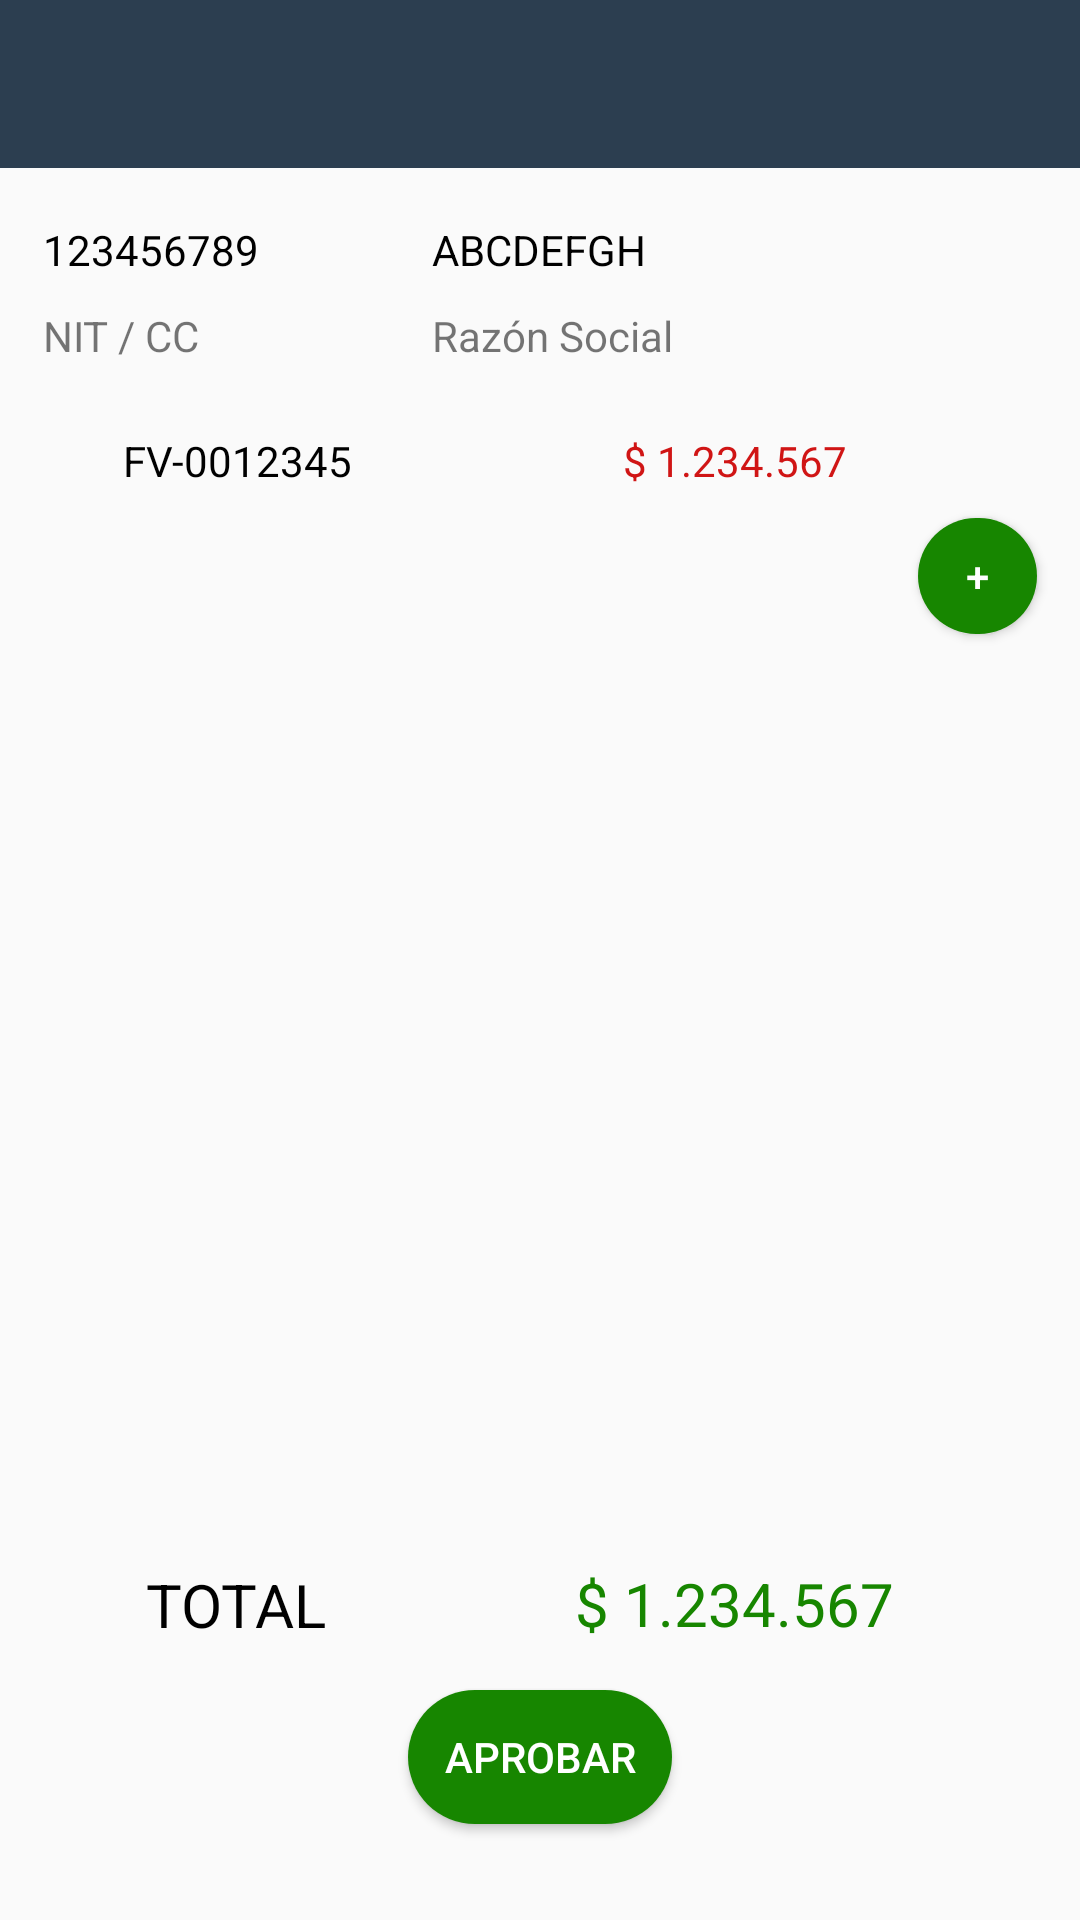

Layout XML and referenced resources for this Android screen:
<!-- AndroidManifest.xml: application theme AppTheme -->
<!-- res/layout/activity_recaudos4.xml -->
<?xml version="1.0" encoding="utf-8"?>
<androidx.constraintlayout.widget.ConstraintLayout xmlns:android="http://schemas.android.com/apk/res/android"
    xmlns:app="http://schemas.android.com/apk/res-auto"
    xmlns:tools="http://schemas.android.com/tools"
    android:layout_width="match_parent"
    android:layout_height="match_parent"
    android:orientation="vertical"
    tools:context=".RecaudosActivity4">

    <include
        layout="@layout/action_bar_toolbar"/>

    <androidx.constraintlayout.widget.Barrier
        android:layout_width="wrap_content"
        android:layout_height="wrap_content"
        app:barrierDirection="top"
        tools:layout_editor_absoluteX="58dp"
        tools:layout_editor_absoluteY="110dp" />

    <androidx.constraintlayout.widget.Guideline
        android:id="@+id/guideline2"
        android:layout_width="wrap_content"
        android:layout_height="wrap_content"
        android:orientation="horizontal"
        app:layout_constraintGuide_percent="0.1" />

    <androidx.constraintlayout.widget.Guideline
        android:id="@+id/guideline3"
        android:layout_width="wrap_content"
        android:layout_height="wrap_content"
        android:orientation="horizontal"
        app:layout_constraintGuide_percent="0.33" />

    <androidx.constraintlayout.widget.Guideline
        android:id="@+id/guideline4"
        android:layout_width="wrap_content"
        android:layout_height="wrap_content"
        android:orientation="vertical"
        app:layout_constraintGuide_percent="0.04" />

    <androidx.constraintlayout.widget.Guideline
        android:id="@+id/guideline6"
        android:layout_width="wrap_content"
        android:layout_height="wrap_content"
        android:orientation="vertical"
        app:layout_constraintGuide_percent="0.96" />

    <androidx.constraintlayout.widget.Guideline
        android:id="@+id/guideline7"
        android:layout_width="wrap_content"
        android:layout_height="wrap_content"
        android:orientation="horizontal"
        app:layout_constraintGuide_percent="0.4" />

    <Button
        android:id="@+id/btnNvRecaudo"
        android:layout_width="0dp"
        android:layout_height="0dp"
        android:background="@drawable/round_maingreen"
        android:text="+"
        android:textColor="#FFFFFF"
        android:textSize="30dp"
        app:layout_constraintBottom_toTopOf="@+id/guideline3"
        app:layout_constraintStart_toStartOf="@+id/guideline4"
        app:layout_constraintTop_toTopOf="@+id/guideline2"
        app:layout_constraintVertical_bias="0.0" />

    <androidx.constraintlayout.widget.Guideline
        android:id="@+id/guideline8"
        android:layout_width="wrap_content"
        android:layout_height="wrap_content"
        android:orientation="horizontal"
        app:layout_constraintGuide_percent="0.16" />

    <androidx.constraintlayout.widget.Guideline
        android:id="@+id/guideline9"
        android:layout_width="wrap_content"
        android:layout_height="wrap_content"
        android:orientation="horizontal"
        app:layout_constraintGuide_percent="0.2" />

    <androidx.constraintlayout.widget.Guideline
        android:id="@+id/guideline10"
        android:layout_width="wrap_content"
        android:layout_height="wrap_content"
        android:orientation="horizontal"
        app:layout_constraintGuide_percent="0.21" />

    <androidx.constraintlayout.widget.Guideline
        android:id="@+id/guideline11"
        android:layout_width="wrap_content"
        android:layout_height="wrap_content"
        android:orientation="horizontal"
        app:layout_constraintGuide_percent="0.27" />

    <TextView
        android:id="@+id/textViewRec3Nit"
        android:layout_width="0dp"
        android:layout_height="0dp"
        android:text="NIT / CC"
        app:layout_constraintBottom_toTopOf="@+id/guideline9"
        app:layout_constraintEnd_toStartOf="@+id/guideline12"
        app:layout_constraintStart_toStartOf="@+id/guideline4"
        app:layout_constraintTop_toTopOf="@+id/guideline8" />

    <TextView
        android:id="@+id/textViewRec2RazSoc"
        android:layout_width="0dp"
        android:layout_height="0dp"
        android:text="Razón Social"
        app:layout_constraintBottom_toTopOf="@+id/guideline9"
        app:layout_constraintEnd_toStartOf="@+id/guideline6"
        app:layout_constraintStart_toStartOf="@+id/guideline12"
        app:layout_constraintTop_toTopOf="@+id/guideline8" />

    <ListView
        android:layout_width="0dp"
        android:layout_height="0dp"
        app:layout_constraintBottom_toTopOf="@+id/guideline14"
        app:layout_constraintEnd_toStartOf="@+id/guideline6"
        app:layout_constraintHorizontal_bias="1.0"
        app:layout_constraintStart_toStartOf="@+id/guideline4"
        app:layout_constraintTop_toTopOf="@+id/guideline7"
        app:layout_constraintVertical_bias="1.0" />

    <androidx.constraintlayout.widget.Guideline
        android:id="@+id/guideline12"
        android:layout_width="wrap_content"
        android:layout_height="wrap_content"
        android:orientation="vertical"
        app:layout_constraintGuide_percent="0.4" />

    <TextView
        android:id="@+id/textView2"
        android:layout_width="0dp"
        android:layout_height="wrap_content"
        android:text="123456789"
        android:textColor="#000000"
        app:layout_constraintBottom_toTopOf="@+id/guideline8"
        app:layout_constraintEnd_toStartOf="@+id/guideline12"
        app:layout_constraintStart_toStartOf="@+id/guideline4"
        app:layout_constraintTop_toTopOf="@+id/guideline2" />

    <TextView
        android:id="@+id/textView3"
        android:layout_width="0dp"
        android:layout_height="wrap_content"
        android:text="ABCDEFGH"
        android:textColor="#000000"
        app:layout_constraintBottom_toTopOf="@+id/guideline8"
        app:layout_constraintEnd_toStartOf="@+id/guideline6"
        app:layout_constraintStart_toStartOf="@+id/guideline12"
        app:layout_constraintTop_toTopOf="@+id/guideline2" />

    <TextView
        android:id="@+id/textView8"
        android:layout_width="wrap_content"
        android:layout_height="wrap_content"
        android:text="FV-0012345"
        android:textColor="#000000"
        app:layout_constraintBottom_toTopOf="@+id/guideline11"
        app:layout_constraintEnd_toStartOf="@+id/guideline12"
        app:layout_constraintStart_toStartOf="@+id/guideline4"
        app:layout_constraintTop_toTopOf="@+id/guideline10" />

    <TextView
        android:id="@+id/textView6"
        android:layout_width="wrap_content"
        android:layout_height="wrap_content"
        android:text="$ 1.234.567"
        android:textColor="@color/colorMainRed"
        app:layout_constraintBottom_toTopOf="@+id/guideline11"
        app:layout_constraintEnd_toStartOf="@+id/guideline6"
        app:layout_constraintStart_toStartOf="@+id/guideline12"
        app:layout_constraintTop_toTopOf="@+id/guideline10" />

    <androidx.constraintlayout.widget.Guideline
        android:id="@+id/guideline13"
        android:layout_width="wrap_content"
        android:layout_height="wrap_content"
        android:orientation="vertical"
        app:layout_constraintGuide_percent="0.85" />

    <Button
        android:id="@+id/btnRecaudo"
        android:layout_width="0dp"
        android:layout_height="0dp"
        android:background="@drawable/round_maingreen"
        android:text="+"
        android:textColor="#FFFFFF"
        app:layout_constraintBottom_toTopOf="@+id/guideline3"
        app:layout_constraintEnd_toStartOf="@+id/guideline6"
        app:layout_constraintStart_toStartOf="@+id/guideline13"
        app:layout_constraintTop_toTopOf="@+id/guideline11" />

    <androidx.constraintlayout.widget.Guideline
        android:id="@+id/guideline14"
        android:layout_width="wrap_content"
        android:layout_height="wrap_content"
        android:orientation="horizontal"
        app:layout_constraintGuide_percent="0.79" />

    <androidx.constraintlayout.widget.Guideline
        android:id="@+id/guideline15"
        android:layout_width="wrap_content"
        android:layout_height="wrap_content"
        android:orientation="horizontal"
        app:layout_constraintGuide_percent="0.8" />

    <androidx.constraintlayout.widget.Guideline
        android:id="@+id/guideline16"
        android:layout_width="wrap_content"
        android:layout_height="wrap_content"
        android:orientation="horizontal"
        app:layout_constraintGuide_percent="0.87" />

    <androidx.constraintlayout.widget.Guideline
        android:id="@+id/guideline17"
        android:layout_width="wrap_content"
        android:layout_height="wrap_content"
        android:orientation="horizontal"
        app:layout_constraintGuide_percent="0.88" />

    <androidx.constraintlayout.widget.Guideline
        android:id="@+id/guideline18"
        android:layout_width="wrap_content"
        android:layout_height="wrap_content"
        android:orientation="horizontal"
        app:layout_constraintGuide_percent="0.95" />

    <TextView
        android:id="@+id/textView7"
        android:layout_width="wrap_content"
        android:layout_height="wrap_content"
        android:text="TOTAL"
        android:textColor="#000000"
        android:textSize="20dp"
        app:layout_constraintBottom_toTopOf="@+id/guideline16"
        app:layout_constraintEnd_toStartOf="@+id/guideline12"
        app:layout_constraintHorizontal_bias="0.494"
        app:layout_constraintStart_toStartOf="@+id/guideline4"
        app:layout_constraintTop_toTopOf="@+id/guideline15"
        app:layout_constraintVertical_bias="0.531" />

    <TextView
        android:id="@+id/textView10"
        android:layout_width="wrap_content"
        android:layout_height="wrap_content"
        android:textSize="20dp"
        android:textColor="@color/colorMainGreen"
        android:text="$ 1.234.567"
        app:layout_constraintBottom_toTopOf="@+id/guideline16"
        app:layout_constraintEnd_toStartOf="@+id/guideline6"
        app:layout_constraintStart_toStartOf="@+id/guideline12"
        app:layout_constraintTop_toTopOf="@+id/guideline15" />

    <Button
        android:id="@+id/button2"
        android:layout_width="wrap_content"
        android:layout_height="0dp"
        android:background="@drawable/round_maingreen"
        android:text="Aprobar"
        android:textColor="#FFFFFF"
        app:layout_constraintBottom_toTopOf="@+id/guideline18"
        app:layout_constraintEnd_toStartOf="@+id/guideline6"
        app:layout_constraintStart_toStartOf="@+id/guideline4"
        app:layout_constraintTop_toTopOf="@+id/guideline17" />

</androidx.constraintlayout.widget.ConstraintLayout>
<!-- res/layout/action_bar_toolbar.xml (included above) -->
<?xml version="1.0" encoding="utf-8"?>
<com.google.android.material.appbar.AppBarLayout
    xmlns:android="http://schemas.android.com/apk/res/android"
    android:layout_width="match_parent"
    android:layout_height="wrap_content"
    xmlns:app="http://schemas.android.com/apk/res-auto">

   <androidx.appcompat.widget.Toolbar
        android:id="@+id/toolbar"
        android:layout_width="match_parent"
        android:layout_height="wrap_content"
        android:background="@color/colorThemePrimary"
        app:theme="@style/ToolbarTheme"/>

</com.google.android.material.appbar.AppBarLayout >
<!-- resources referenced by this layout -->
<resources>
  <color name="colorMainGreen">#178600</color>
  <color name="colorMainRed">#D01515</color>
  <color name="colorThemePrimary">#2C3E50</color>
  <!-- drawable round_maingreen (drawable) -->
  <?xml version="1.0" encoding="utf-8"?>
  <shape xmlns:android="http://schemas.android.com/apk/res/android"
      android:shape="rectangle">
      <solid android:color="@color/colorMainGreen"/>
      <corners android:bottomRightRadius="50dp"
          android:bottomLeftRadius="50dp"
          android:topRightRadius="50dp"
          android:topLeftRadius="50dp"/>
  </shape>
  <style name="ToolbarTheme">
          <item name="colorControlNormal">@color/white</item>
          <item name="titleTextColor">@color/white</item>
      </style>
  
      //Diseño del dataPicker
  <style name="AppTheme" parent="Theme.AppCompat.Light.NoActionBar">
          <item name="colorPrimary">@color/colorThemePrimary</item>
          <item name="colorPrimaryDark">@color/colorThemeSecondary</item>
          <item name="colorAccent">@color/colorThemeSuccess</item>
  
      </style>
  <color name="white">#FFFFFFFF</color>
  <color name="colorThemeSecondary">#6F7D7E</color>
  <color name="colorThemeSuccess">#18BC9C</color>
</resources>
